5-way image classification set "processed" from GitHub (ZeiadIbrahim/Egyptian-Artifact-Classifier); label vocabulary: jewellery, pottery, reliefs, statuary, unclassified.

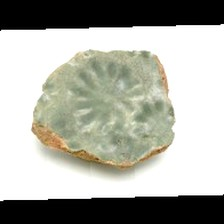
Label: pottery

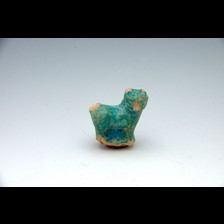
Label: statuary

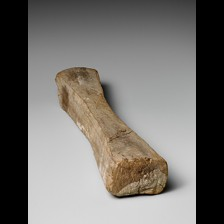
Label: unclassified

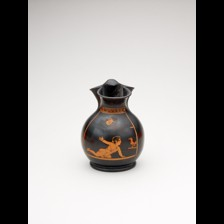
Label: statuary

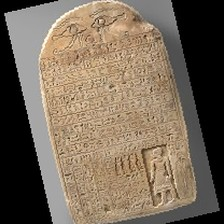
Label: reliefs

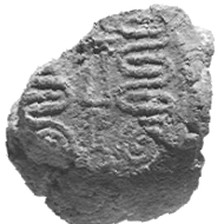
Label: jewellery
